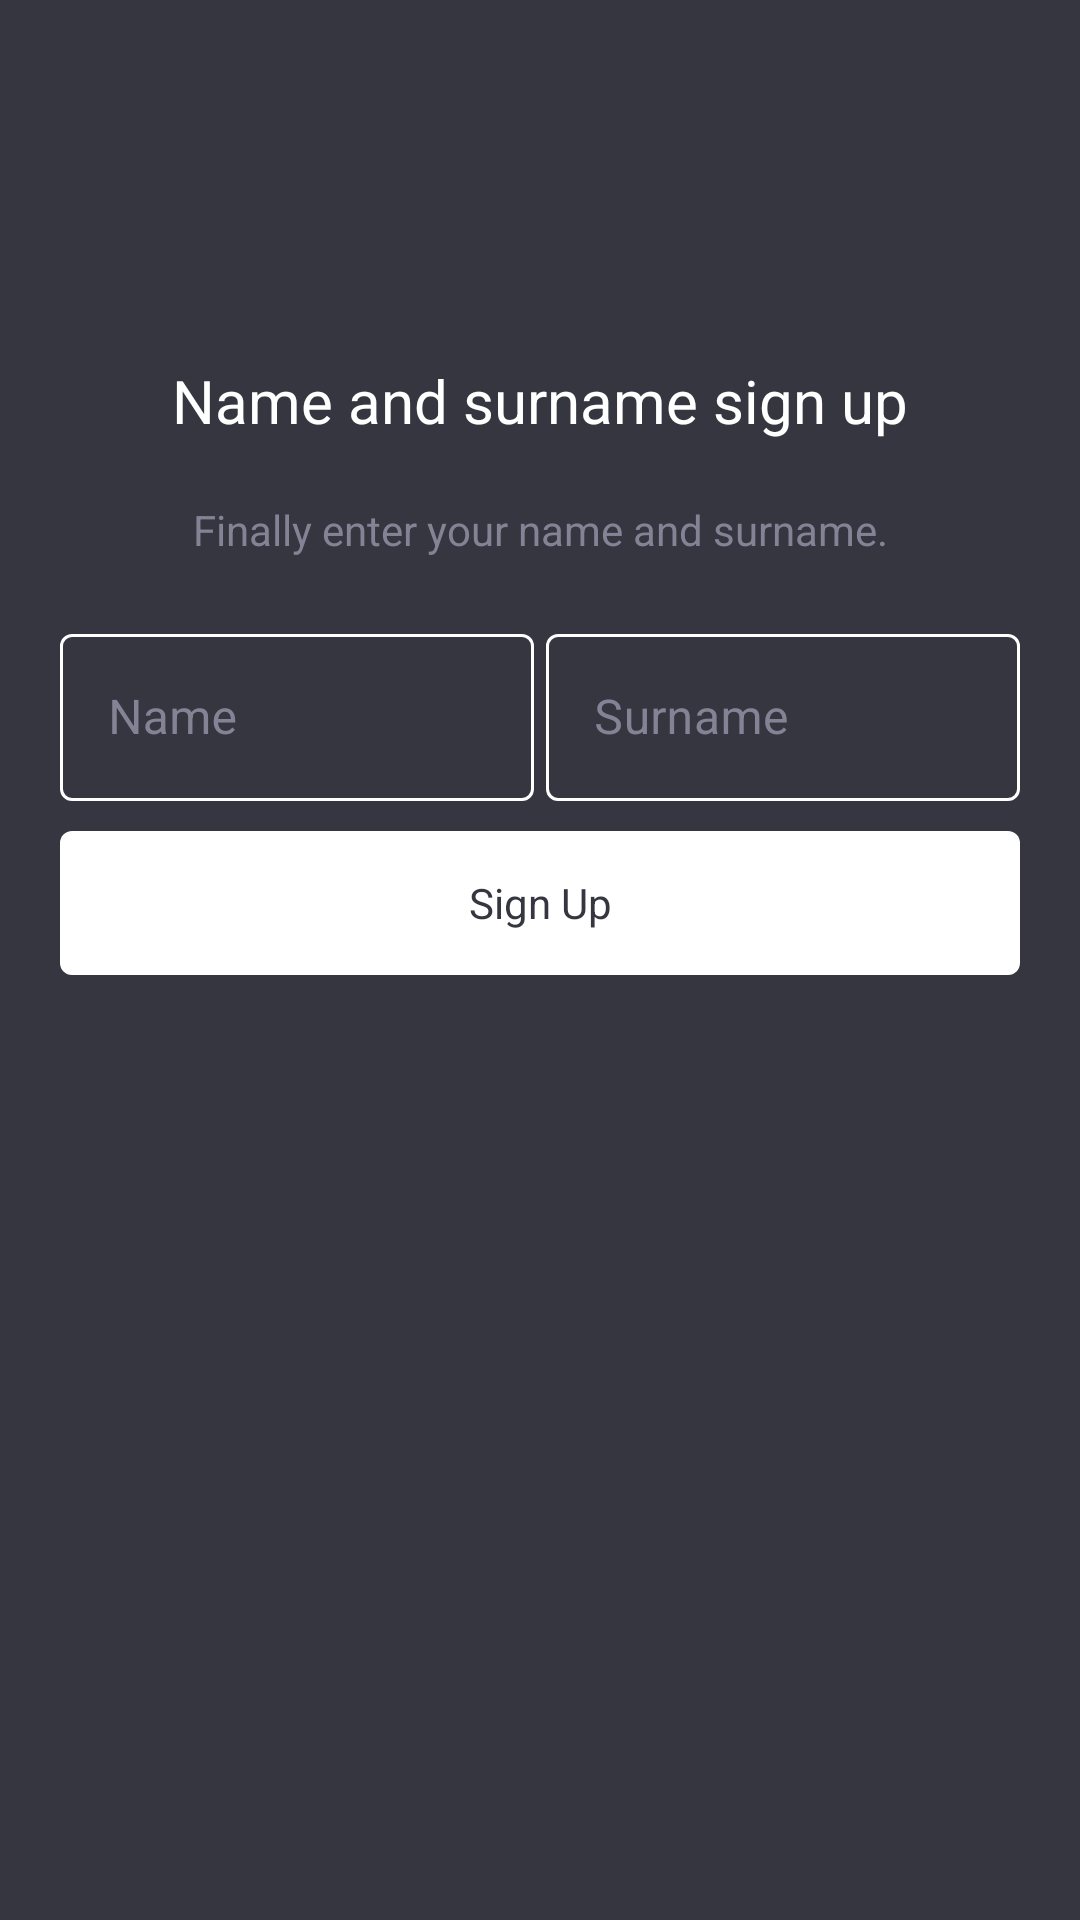

Produce the Android XML layout that renders to this screen, including the resource entries it uses.
<!-- AndroidManifest.xml: application theme Theme.TaxiPassengerApp -->
<!-- res/layout/activity_register_names.xml -->
<?xml version="1.0" encoding="utf-8"?>
<androidx.constraintlayout.widget.ConstraintLayout xmlns:android="http://schemas.android.com/apk/res/android"
    xmlns:app="http://schemas.android.com/apk/res-auto"
    xmlns:tools="http://schemas.android.com/tools"
    android:layout_width="match_parent"
    android:layout_height="match_parent"
    android:background="@color/primary_color"
    android:padding="20dp"
    tools:context=".RegisterNamesActivity">


    <TextView
        android:id="@+id/signup_heading"
        android:layout_width="match_parent"
        android:layout_height="wrap_content"
        android:layout_marginTop="100dp"
        android:text="@string/name_and_surname_signup"
        android:textAlignment="center"
        android:textColor="@color/white"
        android:textSize="20sp"
        app:layout_constraintTop_toTopOf="parent" />

    <TextView
        android:id="@+id/signup_msg"
        android:layout_width="wrap_content"
        android:layout_height="wrap_content"
        android:layout_marginLeft="50dp"
        android:layout_marginTop="20dp"
        android:layout_marginRight="50dp"
        android:text="@string/sign_up_msg"
        android:textAlignment="center"
        android:textColor="@color/low_primary_color"
        app:layout_constraintEnd_toEndOf="parent"
        app:layout_constraintStart_toStartOf="parent"
        app:layout_constraintTop_toBottomOf="@id/signup_heading" />


    <LinearLayout

        android:id="@+id/name_surname_fields"
        android:layout_width="match_parent"
        android:layout_height="wrap_content"
        android:layout_marginTop="20dp"
        android:orientation="horizontal"
        app:layout_constraintTop_toBottomOf="@id/signup_msg">

        <com.google.android.material.textfield.TextInputLayout
            style="@style/LoginTextInputLayoutStyle"
            android:layout_width="wrap_content"
            android:layout_height="wrap_content"
            android:layout_marginEnd="2dp"
            android:layout_weight="1"
            android:hint="@string/name"
            android:textColorHint="@color/low_primary_color"
            app:hintTextColor="@color/white"

            >

            <com.google.android.material.textfield.TextInputEditText
                android:id="@+id/name_signup_vale"
                android:layout_width="match_parent"
                android:layout_height="wrap_content"
                android:textColor="@color/white" />


        </com.google.android.material.textfield.TextInputLayout>

        <com.google.android.material.textfield.TextInputLayout
            style="@style/LoginTextInputLayoutStyle"
            android:layout_width="wrap_content"
            android:layout_height="wrap_content"
            android:layout_marginStart="2dp"
            android:layout_weight="1"
            android:hint="@string/surname"
            android:textColorHint="@color/low_primary_color"
            app:hintTextColor="@color/white">

            <com.google.android.material.textfield.TextInputEditText
                android:id="@+id/surname_signup_vale"
                android:layout_width="match_parent"
                android:layout_height="wrap_content"
                android:textColor="@color/white" />


        </com.google.android.material.textfield.TextInputLayout>

    </LinearLayout>

    <Button
        android:id="@+id/signup_btn_login"
        android:layout_width="match_parent"
        android:layout_height="wrap_content"
        android:layout_marginTop="10dp"
        android:background="@drawable/corner_radius_4dp"
        android:backgroundTint="@color/white"
        android:text="@string/sign_up"
        android:textAllCaps="false"
        android:textColor="@color/primary_color"
        app:layout_constraintTop_toBottomOf="@id/name_surname_fields" />


</androidx.constraintlayout.widget.ConstraintLayout>
<!-- resources referenced by this layout -->
<resources>
  <color name="low_primary_color">#838395</color>
  <color name="primary_color">#363640</color>
  <color name="white">#FFFFFFFF</color>
  <!-- drawable corner_radius_4dp (drawable) -->
  <?xml version="1.0" encoding="utf-8"?>
  <shape xmlns:android="http://schemas.android.com/apk/res/android"
      android:shape="rectangle">
  
  
      <corners android:radius="4dp" />
  
  </shape>
  <string name="name">Name</string>
  <string name="name_and_surname_signup">Name and surname sign up</string>
  <string name="sign_up">Sign Up</string>
  <string name="sign_up_msg">Finally enter your name and surname.</string>
  <string name="surname">Surname</string>
  <style name="LoginTextInputLayoutStyle" parent="Widget.MaterialComponents.TextInputLayout.OutlinedBox">
          <item name="boxStrokeColor">@color/input_stoke_color_login</item>
      </style>
  <style name="Theme.TaxiPassengerApp" parent="Theme.MaterialComponents.DayNight.DarkActionBar.Bridge">
          
          <item name="colorPrimary">@color/primary_color</item>
          <item name="colorPrimaryVariant">@color/primary_color</item>
          <item name="colorOnPrimary">@color/white</item>
          <item name="colorAccent">@color/black</item>
          
          <item name="colorSecondary">@color/primary_color</item>
          <item name="colorSecondaryVariant">@color/primary_color</item>
          <item name="colorOnSecondary">@color/black</item>
          
          <item name="android:statusBarColor">@color/primary_color</item>
          <item name="android:navigationBarColor">@color/primary_color</item>
          
      </style>
  <color name="black">#FF000000</color>
</resources>
